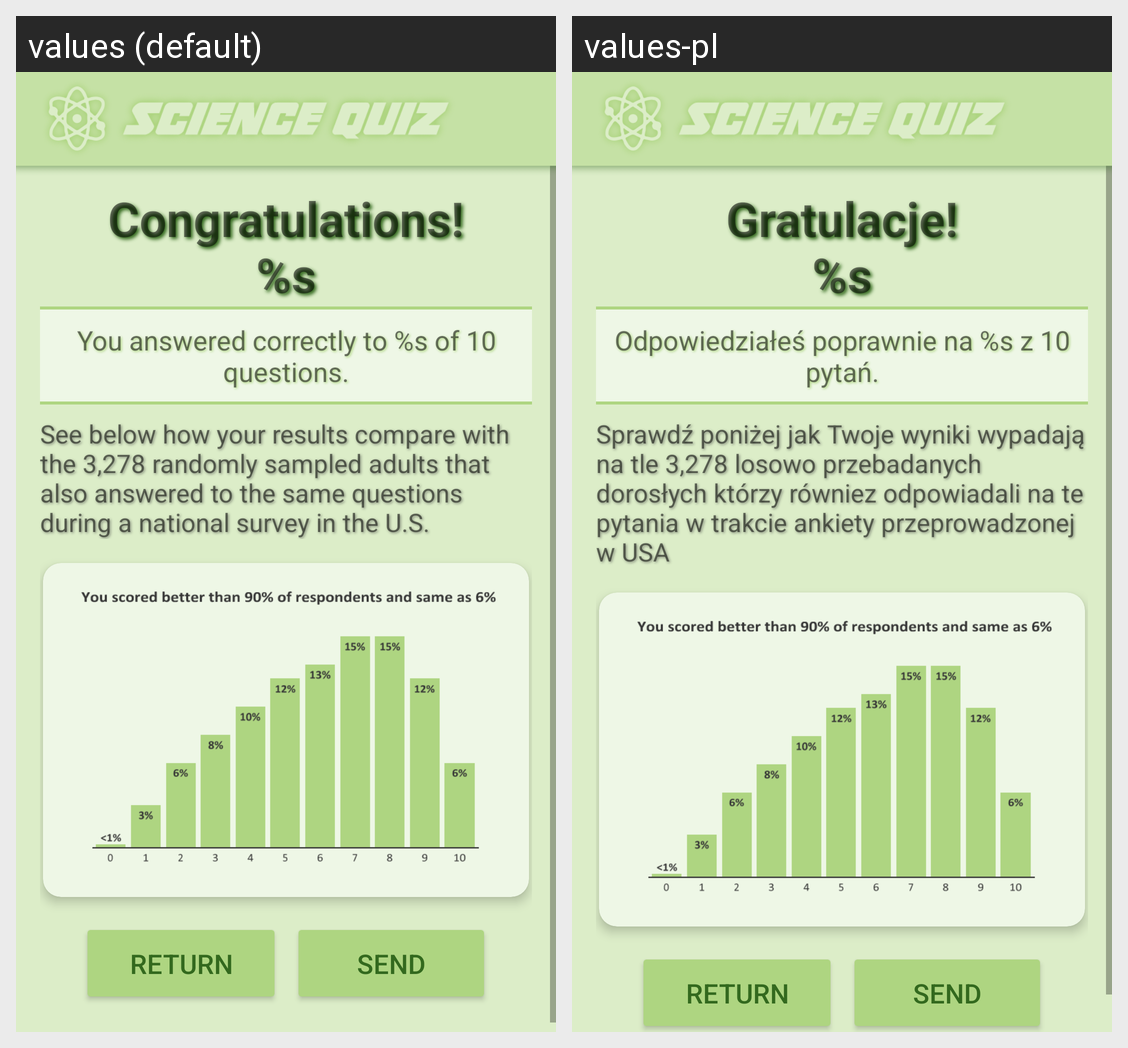

Strings drawn on this Android screen and how each of the app's shown locales translates them:
Android screen res/layout/activity_result_screen.xml rendered under 2 locales, left to right: values (default), values-pl. Device: Nexus 5 (rendered at 1080×1920; each locale shown at half size, 540×960, under a caption strip naming it); theme AppTheme.
Strings drawn on this screen, with the default value and each locale's value (text and hints the layout hard-codes, and strings that could not be matched under every locale, appear in the picture but are not listed):

header_congrats
  values: Congratulations!
      %s
  values-pl: Gratulacje!
      %s

message_score
  values: You answered correctly to %s of 10 questions.
  values-pl: Odpowiedziałeś poprawnie na %s z 10 pytań.

message_graph
  values: See below how your results compare with the 3,278 randomly sampled adults that also answered to the same questions during a national survey in the U.S.
  values-pl: Sprawdź poniżej jak Twoje wyniki wypadają na tle 3,278 losowo przebadanych dorosłych którzy równiez odpowiadali na te pytania w trakcie ankiety przeprowadzonej w USA

button_return
  values: Return
  values-pl: Return  [not translated; the default value is used]

button_send
  values: Send
  values-pl: Send  [not translated; the default value is used]
